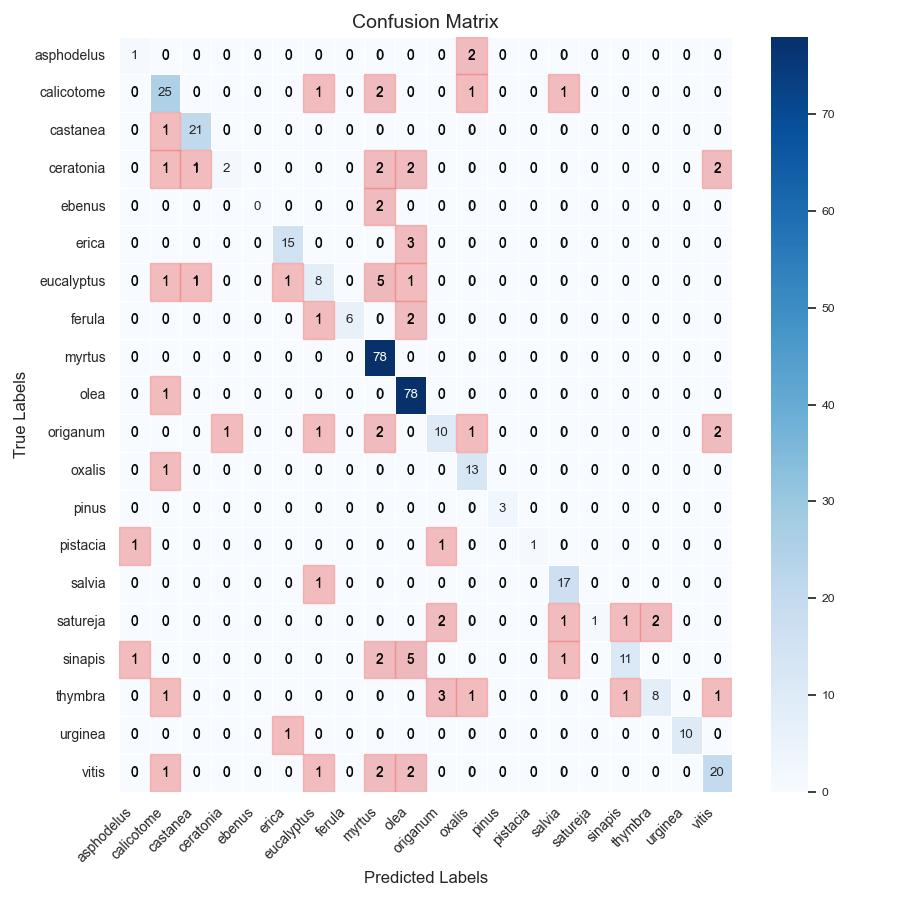

The file beside this chart, header and first rows:
, asphodelus, calicotome, castanea, ceratonia, ebenus, erica, eucalyptus, ferula, myrtus, olea, origanum, oxalis, pinus, pistacia, salvia, satureja, sinapis, thymbra, urginea, vitis
asphodelus, 1, 0, 0, 0, 0, 0, 0, 0, 0, 0, 0, 2, 0, 0, 0, 0, 0, 0, 0, 0
calicotome, 0, 25, 0, 0, 0, 0, 1, 0, 2, 0, 0, 1, 0, 0, 1, 0, 0, 0, 0, 0
castanea, 0, 1, 21, 0, 0, 0, 0, 0, 0, 0, 0, 0, 0, 0, 0, 0, 0, 0, 0, 0
ceratonia, 0, 1, 1, 2, 0, 0, 0, 0, 2, 2, 0, 0, 0, 0, 0, 0, 0, 0, 0, 2
ebenus, 0, 0, 0, 0, 0, 0, 0, 0, 2, 0, 0, 0, 0, 0, 0, 0, 0, 0, 0, 0
erica, 0, 0, 0, 0, 0, 15, 0, 0, 0, 3, 0, 0, 0, 0, 0, 0, 0, 0, 0, 0
eucalyptus, 0, 1, 1, 0, 0, 1, 8, 0, 5, 1, 0, 0, 0, 0, 0, 0, 0, 0, 0, 0
ferula, 0, 0, 0, 0, 0, 0, 1, 6, 0, 2, 0, 0, 0, 0, 0, 0, 0, 0, 0, 0
myrtus, 0, 0, 0, 0, 0, 0, 0, 0, 78, 0, 0, 0, 0, 0, 0, 0, 0, 0, 0, 0
olea, 0, 1, 0, 0, 0, 0, 0, 0, 0, 78, 0, 0, 0, 0, 0, 0, 0, 0, 0, 0
origanum, 0, 0, 0, 1, 0, 0, 1, 0, 2, 0, 10, 1, 0, 0, 0, 0, 0, 0, 0, 2
oxalis, 0, 1, 0, 0, 0, 0, 0, 0, 0, 0, 0, 13, 0, 0, 0, 0, 0, 0, 0, 0
pinus, 0, 0, 0, 0, 0, 0, 0, 0, 0, 0, 0, 0, 3, 0, 0, 0, 0, 0, 0, 0
pistacia, 1, 0, 0, 0, 0, 0, 0, 0, 0, 0, 1, 0, 0, 1, 0, 0, 0, 0, 0, 0
salvia, 0, 0, 0, 0, 0, 0, 1, 0, 0, 0, 0, 0, 0, 0, 17, 0, 0, 0, 0, 0
satureja, 0, 0, 0, 0, 0, 0, 0, 0, 0, 0, 2, 0, 0, 0, 1, 1, 1, 2, 0, 0
sinapis, 1, 0, 0, 0, 0, 0, 0, 0, 2, 5, 0, 0, 0, 0, 1, 0, 11, 0, 0, 0
thymbra, 0, 1, 0, 0, 0, 0, 0, 0, 0, 0, 3, 1, 0, 0, 0, 0, 1, 8, 0, 1
urginea, 0, 0, 0, 0, 0, 1, 0, 0, 0, 0, 0, 0, 0, 0, 0, 0, 0, 0, 10, 0
vitis, 0, 1, 0, 0, 0, 0, 1, 0, 2, 2, 0, 0, 0, 0, 0, 0, 0, 0, 0, 20
